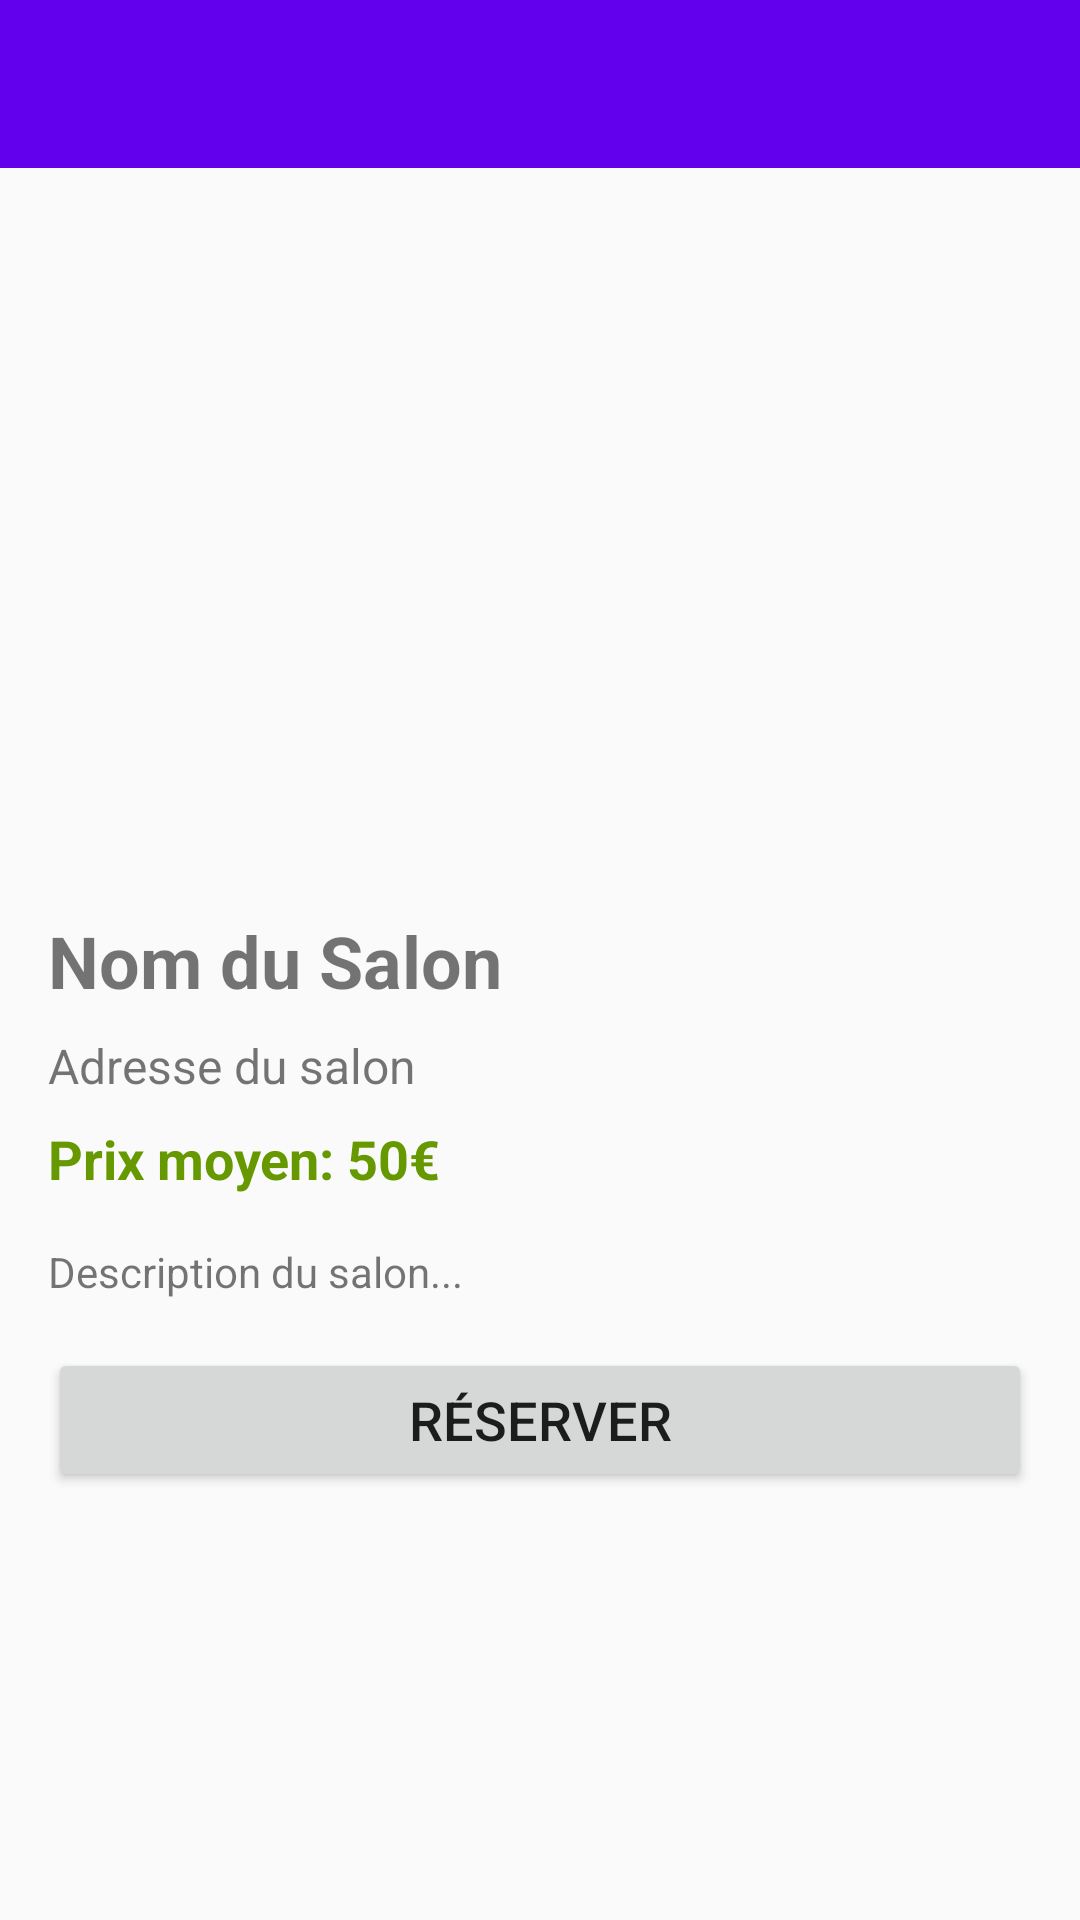

The Android layout XML behind this screen, and the referenced resources:
<!-- AndroidManifest.xml: application theme Theme.test1 -->
<!-- res/layout/activity_salon_detail.xml -->
<?xml version="1.0" encoding="utf-8"?>
<ScrollView xmlns:android="http://schemas.android.com/apk/res/android"
    android:layout_width="match_parent"
    android:layout_height="match_parent">

    <LinearLayout
        android:layout_width="match_parent"
        android:layout_height="wrap_content"
        android:orientation="vertical">

        <androidx.appcompat.widget.Toolbar
            android:id="@+id/toolbar"
            android:layout_width="match_parent"
            android:layout_height="?attr/actionBarSize"
            android:background="?attr/colorPrimary"
            android:title="Détails du Salon"
            android:titleTextColor="@android:color/white" />

        <androidx.recyclerview.widget.RecyclerView
            android:id="@+id/recyclerViewPhotos"
            android:layout_width="match_parent"
            android:layout_height="200dp"
            android:layout_margin="16dp" />

        <TextView
            android:id="@+id/textViewNomSalon"
            android:layout_width="wrap_content"
            android:layout_height="wrap_content"
            android:layout_marginStart="16dp"
            android:layout_marginTop="16dp"
            android:layout_marginEnd="16dp"
            android:text="Nom du Salon"
            android:textSize="24sp"
            android:textStyle="bold" />

        <TextView
            android:id="@+id/textViewAdresse"
            android:layout_width="wrap_content"
            android:layout_height="wrap_content"
            android:layout_marginStart="16dp"
            android:layout_marginTop="8dp"
            android:layout_marginEnd="16dp"
            android:text="Adresse du salon"
            android:textSize="16sp" />

        <TextView
            android:id="@+id/textViewPrix"
            android:layout_width="wrap_content"
            android:layout_height="wrap_content"
            android:layout_marginStart="16dp"
            android:layout_marginTop="8dp"
            android:layout_marginEnd="16dp"
            android:text="Prix moyen: 50€"
            android:textColor="@android:color/holo_green_dark"
            android:textSize="18sp"
            android:textStyle="bold" />

        <TextView
            android:id="@+id/textViewDescription"
            android:layout_width="wrap_content"
            android:layout_height="wrap_content"
            android:layout_marginStart="16dp"
            android:layout_marginTop="16dp"
            android:layout_marginEnd="16dp"
            android:text="Description du salon..."
            android:textSize="14sp" />

        <Button
            android:id="@+id/buttonReserver"
            android:layout_width="match_parent"
            android:layout_height="wrap_content"
            android:layout_margin="16dp"
            android:text="Réserver"
            android:textSize="18sp" />

    </LinearLayout>

</ScrollView>
<!-- resources referenced by this layout -->
<resources>
  <style name="Theme.test1" parent="Theme.AppCompat.Light.NoActionBar">
              <item name="colorPrimary">@color/purple_500</item>
              <item name="colorPrimaryDark">@color/purple_700</item>
              <item name="colorAccent">@color/black</item>
              
  
          </style>
  <color name="purple_500">#FF6200EE</color>
  <color name="purple_700">#FF3700B3</color>
  <color name="black">#FF000000</color>
</resources>
